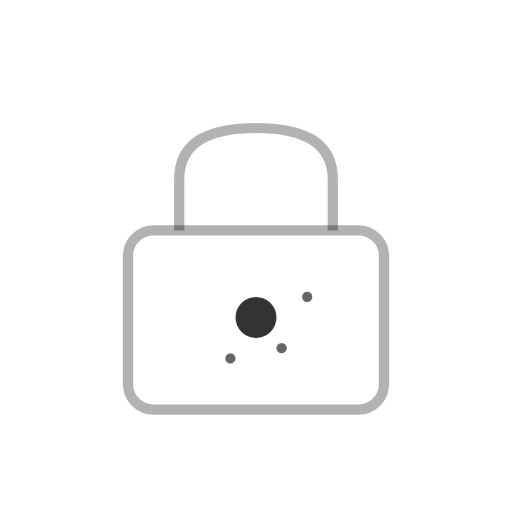
t = 0.00 s
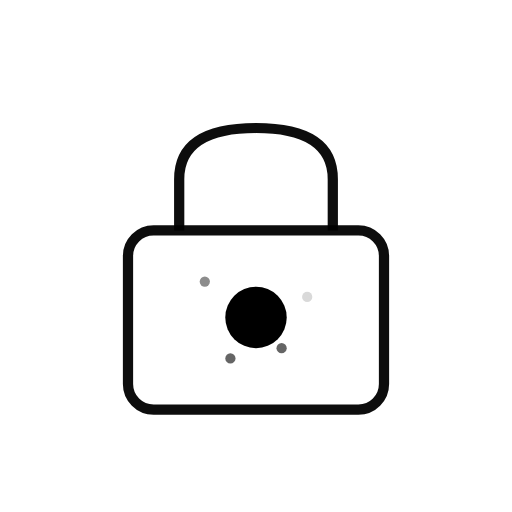
t = 0.75 s
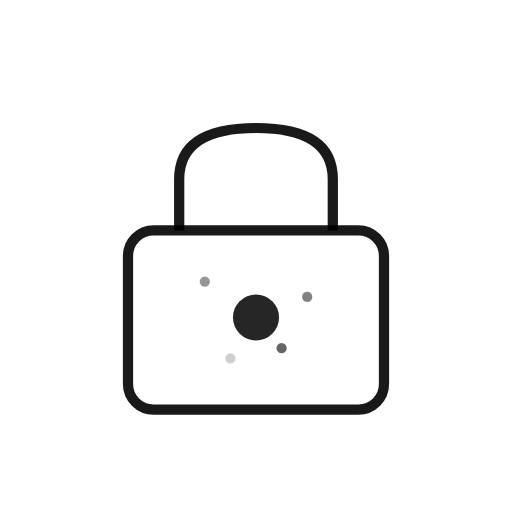
t = 1.31 s
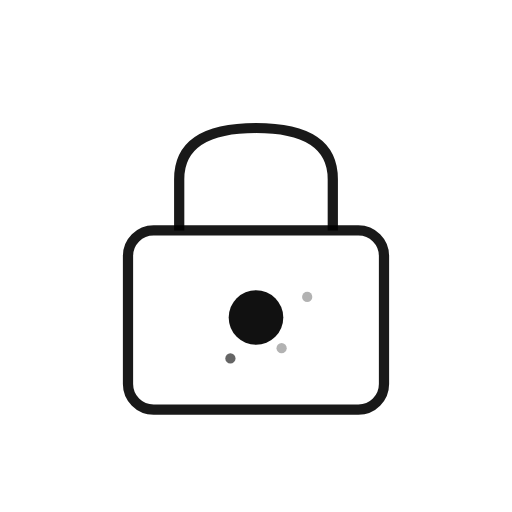
t = 2.00 s
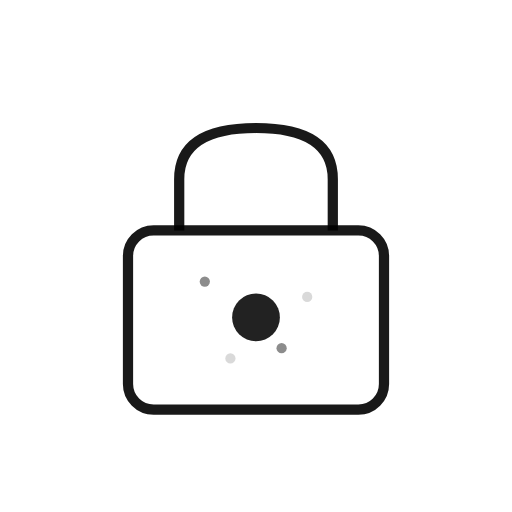
t = 2.75 s
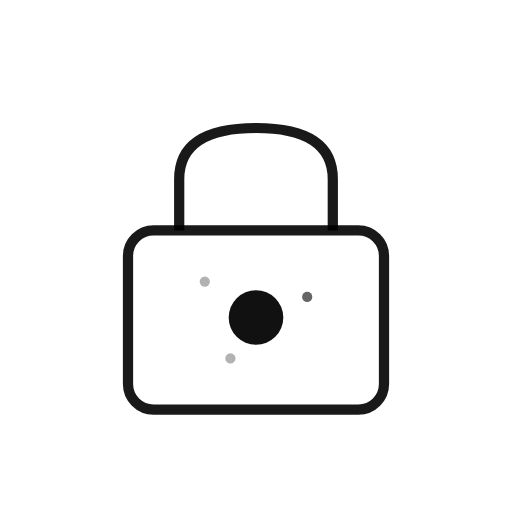
t = 3.50 s

The animated SVG that drew these frames (rendered in a browser with its animation timeline set to each time). Animation: 8 SMIL elements (animate=7,animateTransform=1); one cycle of 3.50 s, repeats indefinitely.

<svg 
  viewBox="0 0 100 100" 
  xmlns="http://www.w3.org/2000/svg"
>
  <rect
    x="25" y="45" width="50" height="35" rx="5"
    fill="none" stroke="currentColor" stroke-width="2"
    opacity="0.3"
  >
    <animate
      attributeName="opacity"
      values="0.3;1;0.9"
      dur="1s"
      fill="freeze"
    />
  </rect>
  <path
    d="M35 45 V35 Q35 25 50 25 Q65 25 65 35 V45"
    fill="none" stroke="currentColor" stroke-width="2"
    opacity="0.3"
  >
    <animate
      attributeName="opacity"
      values="0.3;1;0.9"
      dur="1s"
      fill="freeze"
    />
  </path>
  
  <!-- Pulsing keyhole -->
  <circle
    cx="50" cy="62"
    r="5"
    fill="currentColor"
    transform-origin="50 62"
  >
    <animateTransform
      attributeName="transform"
      type="scale"
      values="0.8;1.2;0.8"
      dur="1.5s"
      repeatCount="indefinite"
    />
    <animate
      attributeName="opacity"
      values="0.8;1;0.8"
      dur="1.5s"
      repeatCount="indefinite"
    />
  </circle>
  
  <!-- Security particles -->
  <g opacity="0.6">
    <circle cx="40" cy="55" r="1" fill="currentColor">
      <animate attributeName="opacity" values="0;1;0" dur="2s" repeatCount="indefinite"/>
    </circle>
    <circle cx="60" cy="58" r="1" fill="currentColor">
      <animate attributeName="opacity" values="0;1;0" dur="2s" begin="0.5s" repeatCount="indefinite"/>
    </circle>
    <circle cx="45" cy="70" r="1" fill="currentColor">
      <animate attributeName="opacity" values="0;1;0" dur="2s" begin="1s" repeatCount="indefinite"/>
    </circle>
    <circle cx="55" cy="68" r="1" fill="currentColor">
      <animate attributeName="opacity" values="0;1;0" dur="2s" begin="1.5s" repeatCount="indefinite"/>
    </circle>
  </g>
</svg>